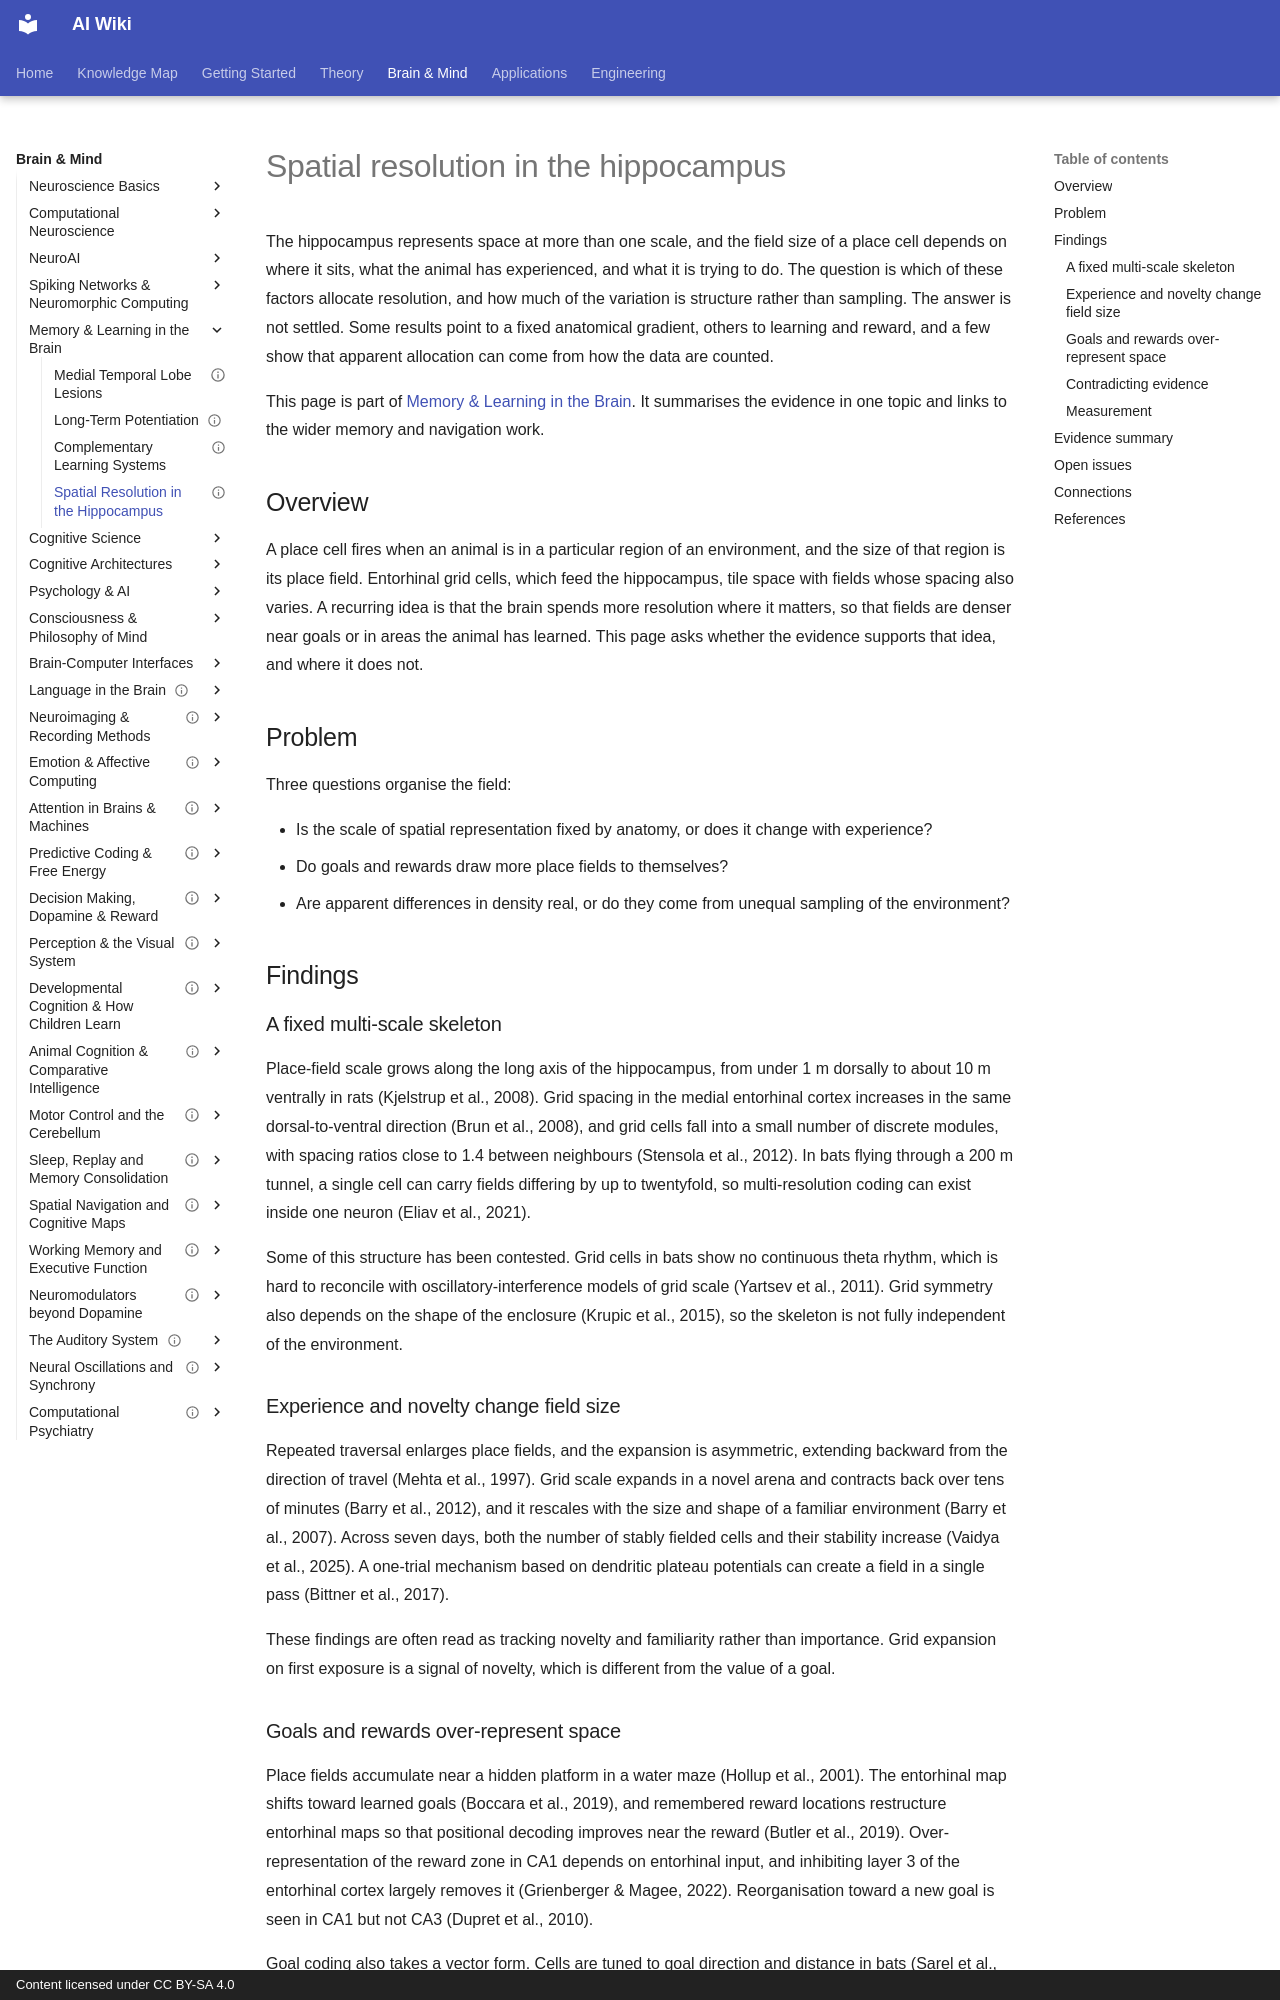

repository: zi-yue-1129/ai-wiki · page: brain-mind/memory-learning/hippocampal-spatial-resolution/index.html · generator: mkdocs · copyright: Content licensed under CC BY-SA 4.0

---
status: complete
last_reviewed: 2026-10-28
related:
- brain-mind/memory-learning
- brain-mind/neuroai/grid-like-units
tags:
- neuroscience
- hippocampus
- place cells
- cognitive map
aliases:
  - Hippocampal spatial resolution
  - Place field size
  - 海馬迴的空間解析度
---

# Spatial resolution in the hippocampus

The hippocampus represents space at more than one scale, and the field size of a place cell depends on where it sits, what the animal has experienced, and what it is trying to do. The question is which of these factors allocate resolution, and how much of the variation is structure rather than sampling. The answer is not settled. Some results point to a fixed anatomical gradient, others to learning and reward, and a few show that apparent allocation can come from how the data are counted.

This page is part of [Memory & Learning in the Brain](../index.md). It summarises the evidence in one topic and links to the wider memory and navigation work.

## Overview

A place cell fires when an animal is in a particular region of an environment, and the size of that region is its place field. Entorhinal grid cells, which feed the hippocampus, tile space with fields whose spacing also varies. A recurring idea is that the brain spends more resolution where it matters, so that fields are denser near goals or in areas the animal has learned. This page asks whether the evidence supports that idea, and where it does not.

## Problem

Three questions organise the field:

- Is the scale of spatial representation fixed by anatomy, or does it change with experience?
- Do goals and rewards draw more place fields to themselves?
- Are apparent differences in density real, or do they come from unequal sampling of the environment?

## Findings

### A fixed multi-scale skeleton

Place-field scale grows along the long axis of the hippocampus, from under 1 m dorsally to about 10 m ventrally in rats (Kjelstrup et al., 2008). Grid spacing in the medial entorhinal cortex increases in the same dorsal-to-ventral direction (Brun et al., 2008), and grid cells fall into a small number of discrete modules, with spacing ratios close to 1.4 between neighbours (Stensola et al., 2012). In bats flying through a 200 m tunnel, a single cell can carry fields differing by up to twentyfold, so multi-resolution coding can exist inside one neuron (Eliav et al., 2021).

Some of this structure has been contested. Grid cells in bats show no continuous theta rhythm, which is hard to reconcile with oscillatory-interference models of grid scale (Yartsev et al., 2011). Grid symmetry also depends on the shape of the enclosure (Krupic et al., 2015), so the skeleton is not fully independent of the environment.

### Experience and novelty change field size

Repeated traversal enlarges place fields, and the expansion is asymmetric, extending backward from the direction of travel (Mehta et al., 1997). Grid scale expands in a novel arena and contracts back over tens of minutes (Barry et al., 2012), and it rescales with the size and shape of a familiar environment (Barry et al., 2007). Across seven days, both the number of stably fielded cells and their stability increase (Vaidya et al., 2025). A one-trial mechanism based on dendritic plateau potentials can create a field in a single pass (Bittner et al., 2017).

These findings are often read as tracking novelty and familiarity rather than importance. Grid expansion on first exposure is a signal of novelty, which is different from the value of a goal.
